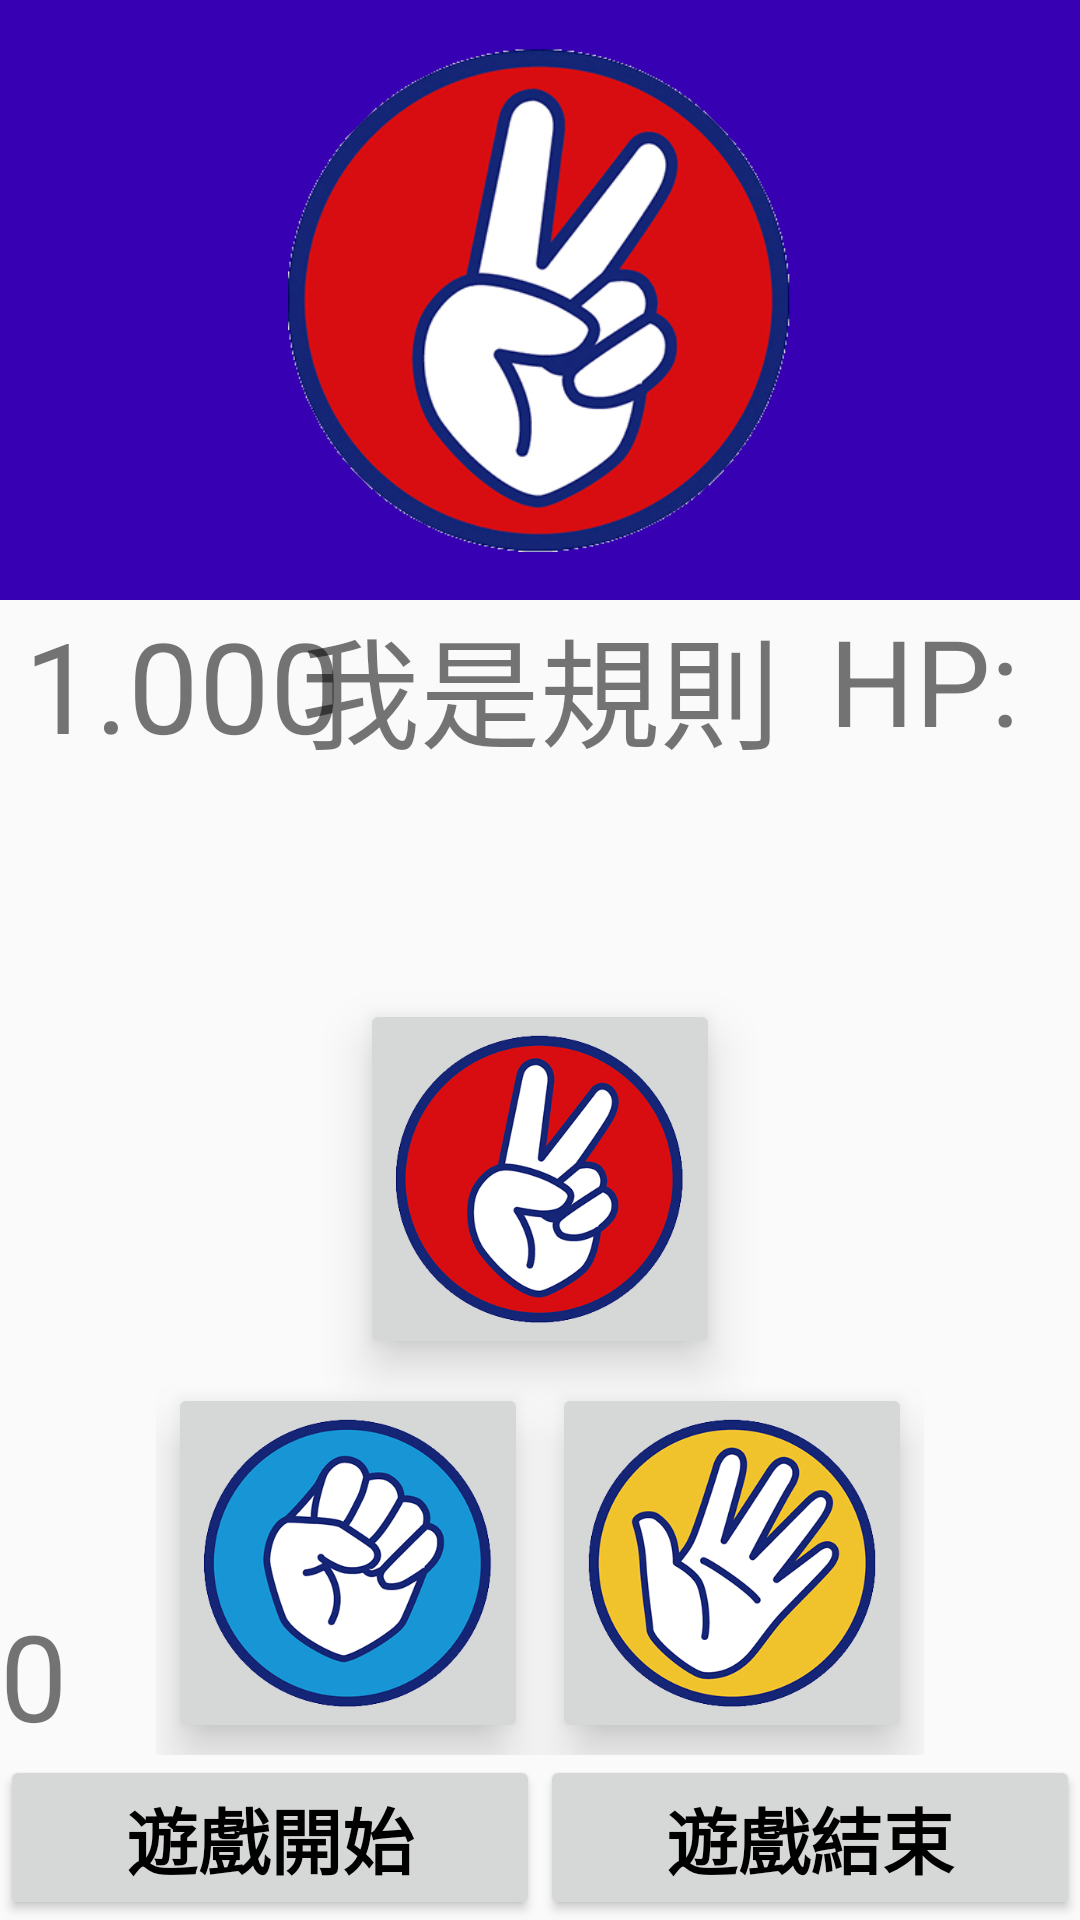

This screen was rendered from an Android layout file. Write that file and the resources it references.
<!-- AndroidManifest.xml: application theme AppTheme -->
<!-- res/layout/activity_main.xml -->
<?xml version="1.0" encoding="utf-8"?>
<RelativeLayout xmlns:android="http://schemas.android.com/apk/res/android"
    xmlns:app="http://schemas.android.com/apk/res-auto"
    xmlns:tools="http://schemas.android.com/tools"
    android:layout_width="match_parent"
    android:layout_height="match_parent"
    tools:context=".MainActivity">

    <LinearLayout
        android:id="@+id/title_layout"
        android:layout_width="match_parent"
        android:layout_height="200dp"
        android:background="@color/colorPrimaryDark">

        <ImageView
            android:id="@+id/computer_img"
            android:layout_width="match_parent"
            android:layout_height="wrap_content"
            android:layout_gravity="center_horizontal"
            android:background="@android:color/transparent"
            android:padding="@dimen/activity_vertical_margin"
            android:src="@drawable/scissors" />
    </LinearLayout>


    <LinearLayout
        android:id="@+id/bottom_layout"
        android:layout_width="match_parent"
        android:layout_height="wrap_content"
        android:layout_alignParentBottom="true"
        android:orientation="horizontal">

        <Button
            android:id="@+id/start_btn"
            style="@style/ButtonStyle_1"
            android:layout_width="wrap_content"
            android:layout_height="wrap_content"
            android:layout_weight="1"
            android:text="@string/start" />

        <Button
            android:id="@+id/quit_btn"
            style="@style/ButtonStyle_1"
            android:layout_width="wrap_content"
            android:layout_height="wrap_content"
            android:layout_weight="1"
            android:text="@string/quit" />
    </LinearLayout>


    <FrameLayout
        android:layout_width="match_parent"
        android:layout_height="wrap_content"
        android:layout_above="@+id/bottom_layout"
        android:layout_below="@+id/title_layout"
        android:gravity="center"
        android:orientation="vertical">
        <GridLayout
            android:id="@+id/grid_layout"
            android:layout_width="wrap_content"
            android:layout_height="wrap_content"
            android:layout_gravity="bottom|center"
            android:columnCount="2"
            android:rowCount="2"
            android:useDefaultMargins="true">

            <ImageButton
                android:id="@+id/scissors_ibn"
                android:layout_width="120dp"
                android:layout_height="120dp"
                android:layout_row="0"
                android:layout_column="0"
                android:layout_columnSpan="2"
                android:layout_gravity="center"
                android:elevation="10dp"
                android:scaleType="fitCenter"
                android:src="@drawable/scissors"
                android:contentDescription="TODO" />

            <ImageButton
                android:id="@+id/rock_ibn"
                android:layout_width="120dp"
                android:layout_height="120dp"
                android:layout_row="1"
                android:layout_column="0"
                android:elevation="10dp"
                android:padding="12dp"
                android:scaleType="fitCenter"
                android:src="@drawable/rock" />

            <ImageButton
                android:id="@+id/paper_ibn"
                android:layout_width="120dp"
                android:layout_height="120dp"
                android:layout_row="1"
                android:layout_column="1"
                android:elevation="10dp"
                android:scaleType="centerInside"
                android:src="@drawable/paper" />
        </GridLayout>
        <TextView
            android:id="@+id/count_text"
            android:layout_width="wrap_content"
            android:layout_height="wrap_content"
            android:textSize="@dimen/super_large_font_size"
            android:layout_marginLeft="8dp"
            android:text="1.000" />
        <TextView
            android:id="@+id/rule_text"
            android:layout_gravity="center|top"
            android:layout_width="wrap_content"
            android:layout_height="wrap_content"
            android:textSize="40dp"
            android:text="@string/imrule" />
        <TextView
            android:id="@+id/life_text"
            android:layout_width="wrap_content"
            android:layout_height="wrap_content"
            android:layout_gravity="right"
            android:textSize="40dp"
            android:text="HP:  " />
        <TextView
            android:id="@+id/stage_text"
            android:layout_width="wrap_content"
            android:layout_height="wrap_content"
            android:layout_gravity="bottom"
            android:textSize="40dp"
            android:text="0" />





    </FrameLayout>


</RelativeLayout>
<!-- resources referenced by this layout -->
<resources>
  <color name="colorPrimaryDark">#3700B3</color>
  <dimen name="activity_vertical_margin">16dp</dimen>
  <dimen name="super_large_font_size">42sp</dimen>
  <!-- drawable paper: png bitmap (drawable, 36872 bytes) -->
  <!-- drawable rock: png bitmap (drawable, 30060 bytes) -->
  <!-- drawable scissors: png bitmap (drawable, 30935 bytes) -->
  <string name="imrule">我是規則</string>
  <string name="quit">遊戲結束</string>
  <string name="start">遊戲開始</string>
  <style name="ButtonStyle_1">
          <item name="android:textSize">@dimen/large_font_size</item>
          <item name="android:textStyle">bold</item>
          <item name="android:textColor">#000000</item>
      </style>
  <style name="AppTheme" parent="Theme.AppCompat.Light.DarkActionBar">
          
          <item name="colorPrimary">@color/colorPrimary</item>
          <item name="colorPrimaryDark">@color/colorPrimaryDark</item>
          <item name="colorAccent">@color/colorAccent</item>
      </style>
  <dimen name="large_font_size">24sp</dimen>
  <color name="colorPrimary">#6200EE</color>
  <color name="colorAccent">#03DAC5</color>
</resources>
